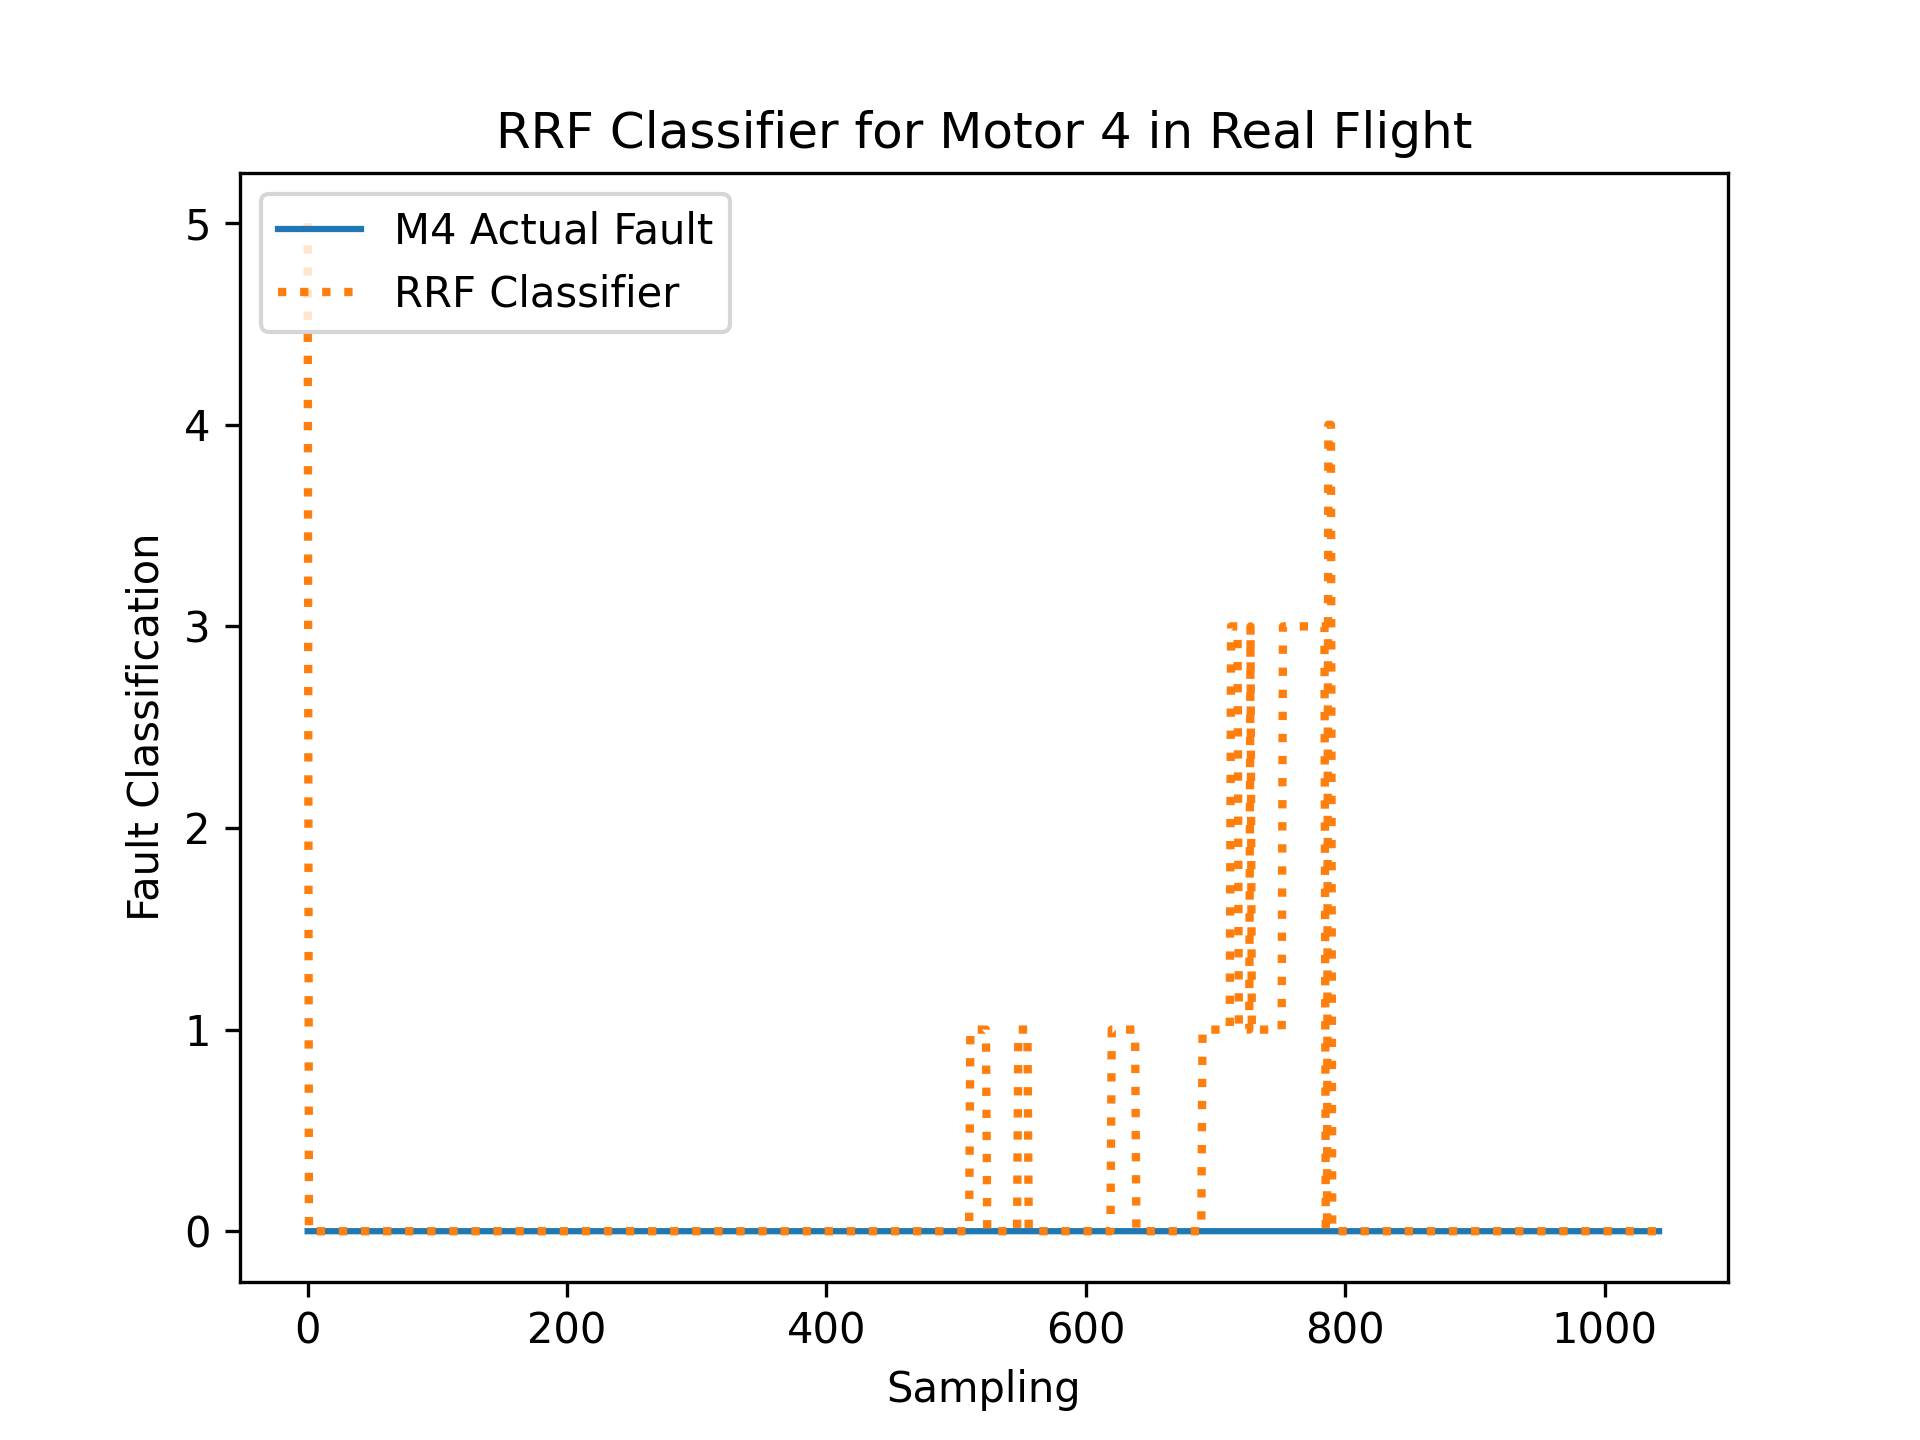

Values plotted in this chart, from the file beside it:
R, RDes, P, PDes, Y, YDes, FaultIn
0.03308, -0.1063, -0.003002, -1.701, 0.04135, -0.000448, 0
0.01973, -0.1045, 0.01634, -1.699, 0.03457, -0.001168, 0
-0.007328, 0.4148, 0.03111, -1.7, 0.005796, -0.001426, 0
-0.01257, -0.1045, -0.01685, -1.698, 0.03458, -0.001786, 0
0.02237, -0.1113, -0.02317, -1.699, -0.008354, -0.0002837, 0
-0.007709, 0.4055, 0.01123, -1.697, -0.01333, -0.0004285, 0
0.004361, -0.114, -0.00164, -1.699, 0.03081, 0.0003366, 0
-0.02539, -0.1163, -0.006405, -1.694, -0.02845, -0.00111, 0
0.02338, -0.1159, -0.006492, -1.692, 0.002325, -0.002084, 0
0.05078, -0.1137, -0.004503, -1.691, 0.03167, -0.0002331, 0
0.05556, 0.4007, -0.02914, -1.691, -0.02365, -0.001232, 0
0.0289, -0.1154, -0.01522, -1.689, -0.1044, -0.003264, 0
0.002986, -0.1089, 0.0782, -1.688, -0.04247, -0.001211, 0
-0.06601, 0.4117, 0.2172, -1.683, 0.08484, 0.0002453, 0
0.06031, -0.1024, 0.01325, -1.683, -0.01355, -0.002009, 0
0.03731, -0.1189, -0.2107, -1.678, -0.07804, -0.003743, 0
-0.01556, -0.1016, 0.004362, -1.677, -0.1173, -0.00187, 0
0.009234, 0.4082, 0.06174, -1.666, -0.009097, -0.002948, 0
0.005359, 0.4156, 0.0776, -1.671, 0.1371, 0.0004578, 0
-0.008721, -0.1047, 0.03386, -1.669, -0.006996, -0.001766, 0
-0.04003, 0.4182, 0.003793, -1.669, -0.175, -0.003317, 0
-0.1784, -0.107, -0.1114, -1.654, -0.1309, -0.003947, 0
0.1773, -0.08322, 0.1558, -1.678, 0.3024, 0.002371, 0
0.08884, 0.4357, 0.13, -1.694, 0.1288, -0.001144, 0
-0.07073, 0.4416, -0.007986, -1.685, -0.3639, -0.00709, 0
-0.1019, -0.1003, -0.1275, -1.653, 0.1029, -0.001354, 0
-0.1331, -0.08907, 0.1205, -1.656, -0.8706, -0.01761, 0
-0.2992, -0.1021, -0.2471, -1.65, -0.3041, -0.004416, 0
-0.6406, 0.4221, -0.2493, -1.622, 1.086, 0.01283, 0
0.06281, -0.05065, 0.3581, -1.669, 0.5723, 0.004469, 0
0.7282, -0.05229, 0.5792, -1.707, -0.1955, -0.000845, 0
1.05, 0.5119, 0.5869, -1.765, -0.5198, -0.003689, 0
-1.427, 0.4143, -0.3129, -1.643, 0.325, 0.007253, 0
-1.577, 0.4732, 0.4757, -1.586, -0.1015, -0.01217, 0
-1.709, 0.5065, 0.2124, -1.573, 0.8331, 0.007039, 0
1.303, 0.5157, 0.1772, -1.739, -0.2457, 0.006559, 0
0.5591, 0.4573, -0.8383, -1.764, -0.1946, -0.001112, 0
-0.7771, 0.528, 0.7102, -1.618, -0.588, -0.01383, 0
-0.6039, 0.5217, 0.9584, -1.621, -0.1971, -0.01659, 0
-0.2356, 0.4268, -0.4358, -1.609, 1.513, 0.02549, 0
1.184, 0.5292, 0.6139, -1.705, 0.498, -0.00163, 0
1.412, 0.4315, -0.6831, -1.74, 0.2408, -0.000254, 0
0.1008, 0.4799, -0.4923, -1.677, -1.272, -0.0236, 0
-0.696, 0.4963, 0.3545, -1.619, -0.3605, -0.01455, 0
-0.04857, -0.1566, -1.513, -1.573, -0.3565, -0.002061, 0
0.7485, 0.4445, 0.4316, -1.725, 0.5278, -0.001905, 0
0.6757, 0.4181, -0.598, -1.7, 0.8894, 0.007477, 0
-0.349, -0.02125, 0.8116, -1.636, 0.001845, 0.003224, 0
0.2788, -0.5151, 0.9225, -1.623, 0.2621, 0.001269, 0
-0.6342, -0.1254, -0.8911, -1.622, -0.9077, -0.01768, 0
0.4094, -0.03218, 0.3623, -1.683, -0.3629, -0.0184, 0
0.1899, 0.4844, -0.4837, -1.665, 0.08352, 0.004648, 0
0.7301, 0.006566, 0.6636, -1.702, -0.1193, -0.007379, 0
-0.1529, -0.06651, 0.09245, -1.628, 1.066, 0.01084, 0
-0.3012, 0.4804, -0.1008, -1.65, -0.3209, -0.01261, 0
-0.1487, 0.422, -1.24, -1.646, -0.6925, -0.02899, 0
0.01877, 0.4248, -0.5326, -1.717, -0.4788, 0.004597, 0
0.2563, 0.01317, 1.204, -1.652, -0.09597, -0.002953, 0
-0.575, -0.6525, -0.9945, -1.628, 0.7401, 0.004346, 0
-0.6982, -0.1036, -0.9835, -1.695, 0.273, 0.005213, 0
... 984 more rows
